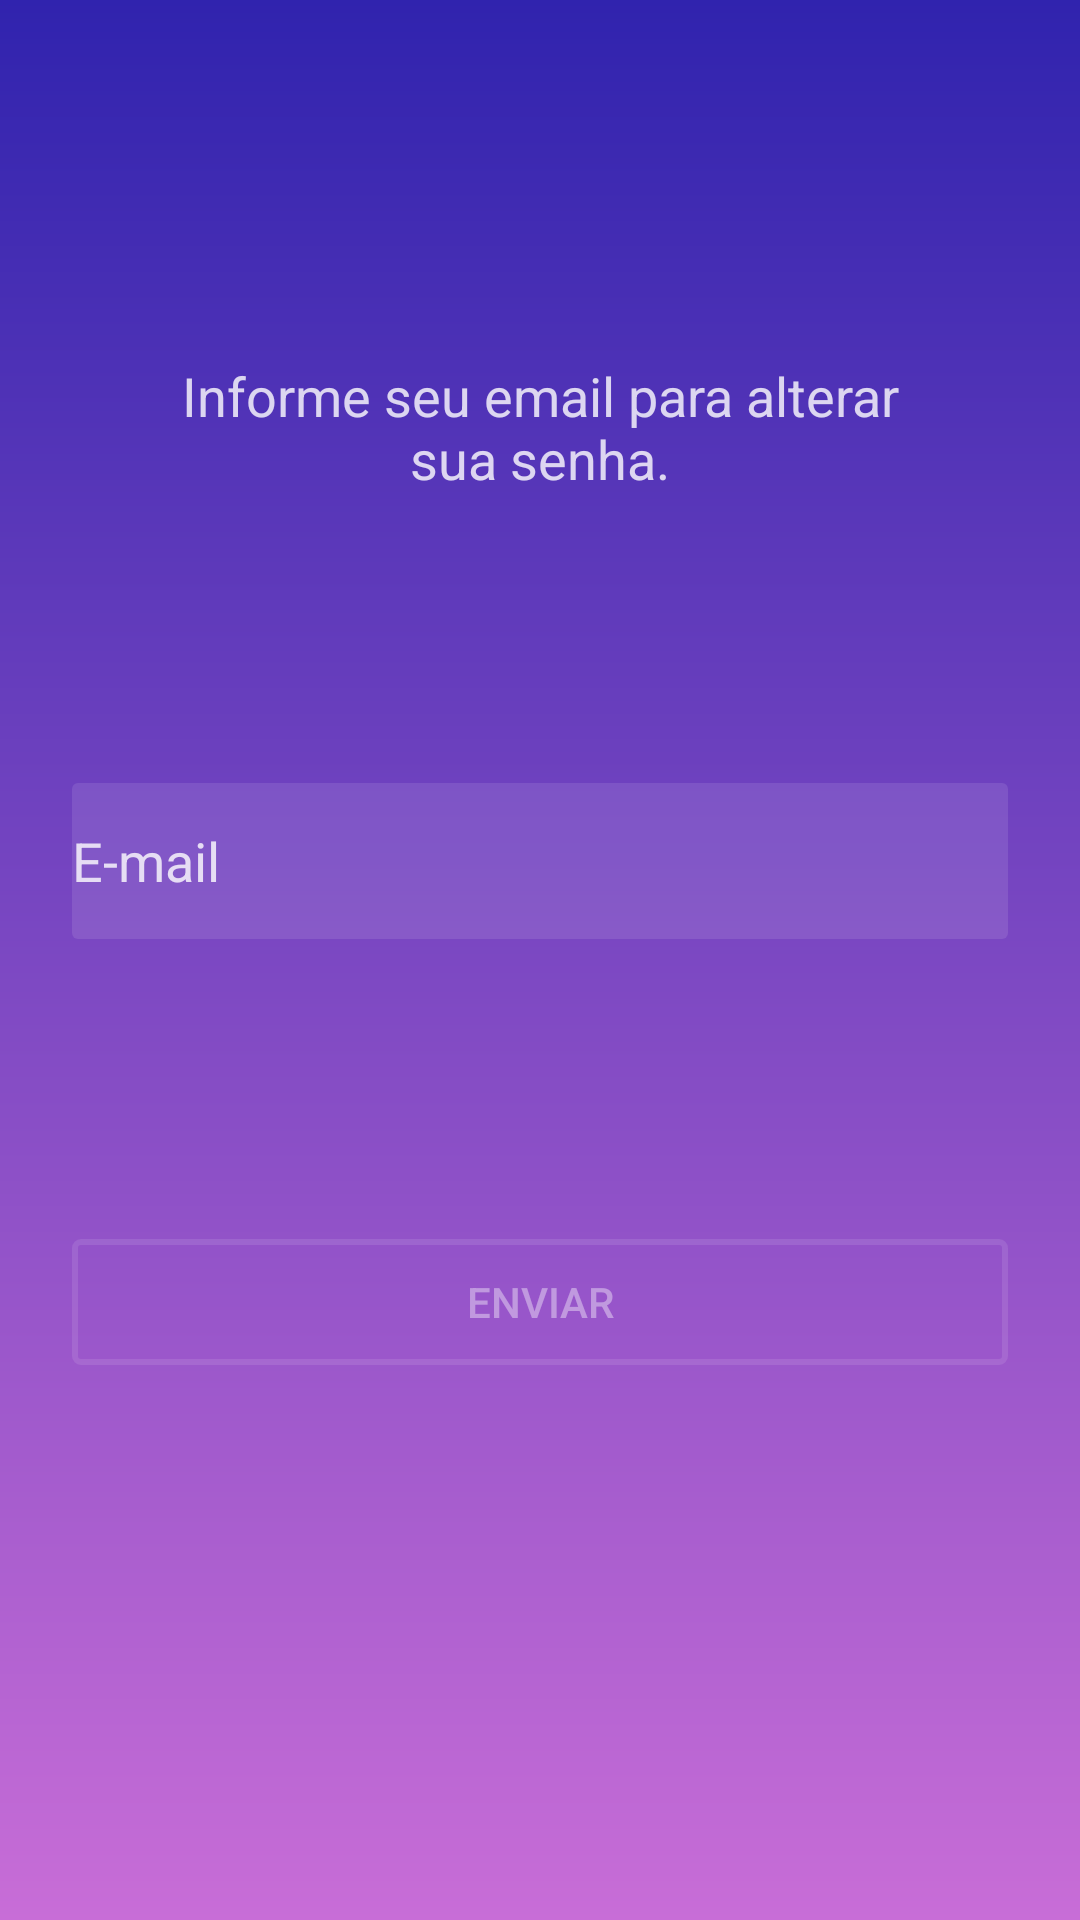

Android layout source for this screen:
<!-- AndroidManifest.xml: application theme AppTheme -->
<!-- res/layout/activity_reset_password.xml -->
<?xml version="1.0" encoding="utf-8"?>
<androidx.constraintlayout.widget.ConstraintLayout xmlns:android="http://schemas.android.com/apk/res/android"
    xmlns:app="http://schemas.android.com/apk/res-auto"
    xmlns:tools="http://schemas.android.com/tools"
    android:layout_width="match_parent"
    android:layout_height="match_parent"
    android:background="@drawable/pagina_login"
    tools:context=".view.activity.ResetPasswordActivity">


    <androidx.constraintlayout.widget.Guideline
        android:id="@+id/guidelineESQ"
        android:layout_width="wrap_content"
        android:layout_height="wrap_content"
        android:orientation="vertical"
        app:layout_constraintGuide_begin="24dp" />

    <androidx.constraintlayout.widget.Guideline
        android:id="@+id/guidelineDIR"
        android:layout_width="wrap_content"
        android:layout_height="wrap_content"
        android:orientation="vertical"
        app:layout_constraintGuide_end="24dp" />

    <EditText
        android:id="@+id/emailet"
        android:layout_width="0dp"
        android:layout_height="52dp"
        android:layout_marginTop="72dp"
        android:background="@drawable/campo_texto"
        android:ems="10"
        android:hint="@string/e_mail"
        android:autofillHints="@string/e_mail"
        android:inputType="textEmailAddress"
        android:textColor="@color/login_detalhes_formulario"
        android:textColorHint="@color/login_detalhes_formulario"
        app:layout_constraintEnd_toStartOf="@+id/guidelineDIR"
        app:layout_constraintHorizontal_bias="1.0"
        app:layout_constraintStart_toStartOf="@+id/guidelineESQ"
        app:layout_constraintTop_toBottomOf="@+id/textView" />

    <TextView
        android:id="@+id/textView"
        android:layout_width="0dp"
        android:layout_height="93dp"
        android:layout_marginStart="32dp"
        android:layout_marginTop="96dp"
        android:layout_marginEnd="32dp"
        android:gravity="center"
        android:text="@string/informativo_reset_senha"
        android:textColor="@color/login_detalhes_formulario"
        android:textSize="18sp"
        app:layout_constraintEnd_toStartOf="@+id/guidelineDIR"
        app:layout_constraintStart_toStartOf="@+id/guidelineESQ"
        app:layout_constraintTop_toTopOf="parent" />

    <Button
        android:id="@+id/resetbt"
        android:layout_width="0dp"
        android:layout_height="42dp"
        android:layout_marginTop="100dp"
        android:background="@drawable/design_botao"
        android:text="@string/enviar"
        android:textColor="@color/login_detalhes_formulario_medio"
        app:layout_constraintEnd_toStartOf="@+id/guidelineDIR"
        app:layout_constraintHorizontal_bias="0.498"
        app:layout_constraintStart_toStartOf="@+id/guidelineESQ"
        app:layout_constraintTop_toBottomOf="@+id/emailet" />
</androidx.constraintlayout.widget.ConstraintLayout>
<!-- resources referenced by this layout -->
<resources>
  <color name="login_detalhes_formulario">#ccffffff</color>
  <color name="login_detalhes_formulario_medio">#66FFFFFF</color>
  <!-- drawable campo_texto (drawable) -->
  <?xml version="1.0" encoding="utf-8"?>
  <shape xmlns:android="http://schemas.android.com/apk/res/android">
      <solid android:color="@color/login_detalhes_formulario_claro"/>
      <corners android:radius="2dp"/>
  </shape>
  <!-- drawable design_botao (drawable) -->
  <?xml version="1.0" encoding="utf-8"?>
  <selector xmlns:android="http://schemas.android.com/apk/res/android">
      <item android:state_pressed="true">
          <shape>
              <stroke android:color="@color/login_detalhes_formulario" android:width="2dp"/>
              <corners android:radius="2dp"/>
          </shape>
      </item>
  
      <item>
          <shape>
              <stroke android:color="@color/login_detalhes_formulario_claro" android:width="2dp"/>
              <corners android:radius="2dp"/>
          </shape>
      </item>
  
  </selector>
  <!-- drawable pagina_login (drawable) -->
  <?xml version="1.0" encoding="utf-8"?>
  <shape xmlns:android="http://schemas.android.com/apk/res/android">
      <gradient
          android:startColor="@color/azul_escuro"
          android:endColor="@color/roxo"
          android:angle="-135"/>
  
  </shape>
  <string name="e_mail">E-mail</string>
  <string name="enviar">Enviar</string>
  <string name="informativo_reset_senha">Informe seu email para alterar sua senha.</string>
  <style name="AppTheme" parent="Theme.AppCompat.Light.NoActionBar">
          
          <item name="colorPrimary">@color/colorPrimary</item>
          <item name="colorPrimaryDark">@color/azul_escuro</item>
          <item name="colorAccent">@color/colorAccent</item>
      </style>
  <color name="login_detalhes_formulario_claro">#1AFFFFFF</color>
  <color name="azul_escuro">#3023AE</color>
  <color name="roxo">#c86dd7</color>
  <color name="colorPrimary">#3F51B5</color>
  <color name="colorAccent">#9d5db9</color>
</resources>
